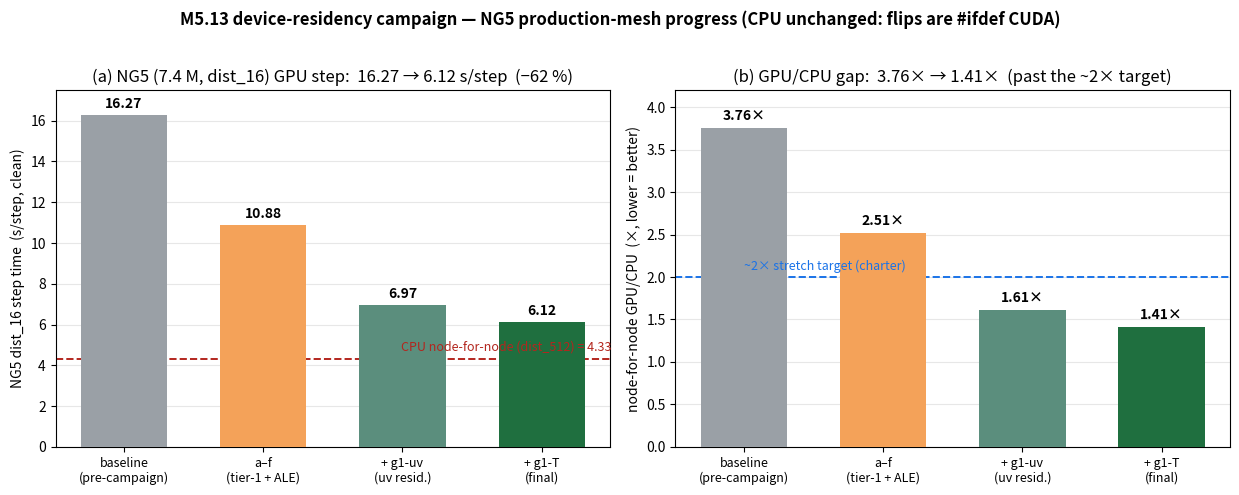

Generate this figure with matplotlib: (Note: this script raises an exception after producing the figure.)
#!/usr/bin/env python3
"""M5.13 NG5 device-residency campaign — progress figures (before -> after).

Fig 1  docs/figures/m513_ng5_progression.png   : NG5 dist_16 step time + node-for-node GPU/CPU ratio,
                                                  baseline -> a-f -> +g1-uv -> +g1-T (clean timings).
Fig 2  docs/figures/m513_deepcopy_proxy.png     : per-milestone full-field PCIe proxy (CORE2 dist_8
                                                  fidelity-gate deep_copy MB/step + calls/step).
(Fig 3 PCIe decomposition is plot_m513_decomp.py, once the final NG5 nsys trace lands.)

Data: docs/SCALING_NG5.md §M5.13 (clean NG5 dist_16, CPU dist_512=4.330 s/step unchanged) +
      docs/GPU_FIDELITY.md §M5.13 (per-milestone gate deep_copy).
"""
import matplotlib
matplotlib.use("Agg")
import matplotlib.pyplot as plt
import numpy as np

FIGS = "docs/figures"

# ---------------------------------------------------------------- Fig 1: NG5 progression
stages   = ["baseline\n(pre-campaign)", "a–f\n(tier-1 + ALE)", "+ g1-uv\n(uv resid.)", "+ g1-T\n(final)"]
step_s   = [16.27, 10.88, 6.97, 6.12]            # clean NG5 dist_16 s/step
cpu_ref  = 4.330                                  # CPU dist_512 (4 nodes), UNCHANGED (#ifdef CUDA)
ratio    = [s / cpu_ref for s in step_s]          # node-for-node GPU/CPU  -> 3.76, 2.51, 1.61, 1.41
x = np.arange(len(stages))

fig, (axL, axR) = plt.subplots(1, 2, figsize=(12.5, 5.0))

cols = ["#9aa0a6", "#f4a259", "#5b8e7d", "#1f6f3f"]
b = axL.bar(x, step_s, color=cols, width=0.62, zorder=3)
axL.axhline(cpu_ref, ls="--", lw=1.4, color="#b3261e", zorder=2)
axL.text(len(stages)-0.5, cpu_ref+0.25, f"CPU node-for-node (dist_512) = {cpu_ref:.2f}",
         color="#b3261e", ha="right", va="bottom", fontsize=9)
for xi, s in zip(x, step_s):
    axL.text(xi, s+0.18, f"{s:.2f}", ha="center", va="bottom", fontsize=10, fontweight="bold")
axL.set_xticks(x); axL.set_xticklabels(stages, fontsize=9)
axL.set_ylabel("NG5 dist_16 step time  (s/step, clean)")
axL.set_title("(a) NG5 (7.4 M, dist_16) GPU step:  16.27 → 6.12 s/step  (−62 %)")
axL.set_ylim(0, 17.5); axL.grid(axis="y", alpha=0.3, zorder=0)

b2 = axR.bar(x, ratio, color=cols, width=0.62, zorder=3)
axR.axhline(2.0, ls="--", lw=1.4, color="#1a73e8", zorder=2)
axR.text(0.0, 2.05, "~2× stretch target (charter)", color="#1a73e8", ha="left", va="bottom", fontsize=9)
for xi, r in zip(x, ratio):
    axR.text(xi, r+0.06, f"{r:.2f}×", ha="center", va="bottom", fontsize=10, fontweight="bold")
axR.set_xticks(x); axR.set_xticklabels(stages, fontsize=9)
axR.set_ylabel("node-for-node GPU/CPU  (×, lower = better)")
axR.set_title("(b) GPU/CPU gap:  3.76× → 1.41×  (past the ~2× target)")
axR.set_ylim(0, 4.2); axR.grid(axis="y", alpha=0.3, zorder=0)

fig.suptitle("M5.13 device-residency campaign — NG5 production-mesh progress (CPU unchanged: flips are #ifdef CUDA)",
             fontsize=12, fontweight="bold")
fig.tight_layout(rect=[0, 0, 1, 0.96])
fig.savefig(f"{FIGS}/m513_ng5_progression.png", dpi=130)
print("wrote", f"{FIGS}/m513_ng5_progression.png")

# ---------------------------------------------------------------- Fig 2: per-milestone PCIe proxy
ms    = ["a\ncfl_z", "b\nEOS", "c\nGM-quartet", "d\nuv_rhsAB", "e\nALE w/w_e", "f\ncommit", "g1-uv\nuv", "g1-T\nT"]
mb    = [1067.6, 1020.4, 857.2, 810.7, 746.5, 641.4, 342.3, 277.3]   # CORE2 dist_8 deep_copy MB/step
calls = [207.7, 199.7, 188.7, 186.7, 175.8, 163.8, 150.9, 139.9]     #               deep_copy calls/step
xm = np.arange(len(ms))

fig2, axM = plt.subplots(figsize=(12.5, 5.2))
bars = axM.bar(xm, mb, color="#c0392b", width=0.6, zorder=3, label="full-field PCIe deep_copy  (MB/step)")
for xi, m in zip(xm, mb):
    axM.text(xi, m+12, f"{m:.0f}", ha="center", va="bottom", fontsize=9)
axM.set_xticks(xm); axM.set_xticklabels(ms, fontsize=9)
axM.set_ylabel("CORE2 dist_8 PCIe deep_copy  (MB/step)", color="#c0392b")
axM.tick_params(axis="y", labelcolor="#c0392b")
axM.set_ylim(0, 1180); axM.grid(axis="y", alpha=0.3, zorder=0)

axC = axM.twinx()
axC.plot(xm, calls, "o-", color="#1f3a93", lw=2, ms=6, zorder=4, label="deep_copy calls/step")
for xi, c in zip(xm, calls):
    axC.text(xi, c+3, f"{c:.0f}", ha="center", va="bottom", fontsize=8, color="#1f3a93")
axC.set_ylabel("deep_copy calls/step", color="#1f3a93")
axC.tick_params(axis="y", labelcolor="#1f3a93"); axC.set_ylim(0, 230)

# annotate the two biggest single wins
axM.annotate("GM quartet\n(−163 MB)", xy=(2, 857), xytext=(2, 980),
             ha="center", fontsize=8.5, arrowprops=dict(arrowstyle="->", color="k"))
axM.annotate("uv full residency\n(−299 MB, largest)", xy=(6, 342), xytext=(5.0, 520),
             ha="center", fontsize=8.5, arrowprops=dict(arrowstyle="->", color="k"))

axM.set_title("M5.13 per-milestone PCIe proxy (CORE2 dist_8, fidelity-gate, FESOM_STEP_PROFILE=1):\n"
              "full-field host↔device deep_copy  1068 → 277 MB/step (−74 %),  207.7 → 139.9 calls/step",
              fontsize=11, fontweight="bold")
fig2.tight_layout()
fig2.savefig(f"{FIGS}/m513_deepcopy_proxy.png", dpi=130)
print("wrote", f"{FIGS}/m513_deepcopy_proxy.png")

# ---------------------------------------------------------------- Fig 3: NG5 PCIe decomposition (nsys)
# nsys CUDA traces, NG5 dist_16 rank0, 8 steps. baseline = pre-campaign (job 25227869, charter);
# a-f = ckpt-2 (m513_ckpt/fesom_port_af); final = g1-T (m513_ckpt/fesom_port_final). GPU-compute is
# campaign-invariant (Approach B = same kernels) so ~1.19 s/step throughout; MPI/sync = step - PCIe - GPU.
dstage = ["baseline\n(pre-campaign)", "a–f", "final\n(+g1-uv +g1-T)"]
nstep  = [16.94, 11.17, 6.43]     # nsys-instrumented step (s/step)
pcie   = [12.74, 7.48, 2.83]      # nsys H2D+D2H cudaMemcpy
gpu    = [1.19, 1.19, 1.19]       # nsys kernel sum (compute unchanged by data-movement flips)
mpi    = [s - p - g for s, p, g in zip(nstep, pcie, gpu)]   # MPI / cudaDeviceSynchronize / host
xd = np.arange(len(dstage))

fig3, ax3 = plt.subplots(figsize=(8.6, 5.6))
ax3.bar(xd, pcie, width=0.55, color="#c0392b", zorder=3, label="PCIe cudaMemcpy (host↔device)")
ax3.bar(xd, mpi,  width=0.55, bottom=pcie, color="#f4a259", zorder=3, label="MPI / sync / host")
ax3.bar(xd, gpu,  width=0.55, bottom=[p+m for p, m in zip(pcie, mpi)], color="#1f6f3f", zorder=3,
        label="GPU compute (kernels)")
for xi, p, s in zip(xd, pcie, nstep):
    ax3.text(xi, p/2, f"PCIe\n{p:.2f} s\n({100*p/s:.0f}%)", ha="center", va="center",
             color="white", fontsize=9, fontweight="bold")
for xi, s, g in zip(xd, nstep, gpu):
    ax3.text(xi, s-g/2, f"GPU {100*g/s:.0f}%", ha="center", va="center", color="white", fontsize=8)
    ax3.text(xi, s+0.2, f"{s:.2f} s", ha="center", va="bottom", fontsize=10, fontweight="bold")
ax3.set_xticks(xd); ax3.set_xticklabels(dstage, fontsize=9.5)
ax3.set_ylabel("NG5 dist_16 step  (s/step, nsys-traced)")
ax3.set_ylim(0, 18.5); ax3.grid(axis="y", alpha=0.3, zorder=0)
ax3.legend(loc="upper right", fontsize=9)
ax3.set_title("M5.13: the NG5 GPU is no longer PCIe-starved\n"
              "PCIe cudaMemcpy 12.74 → 2.83 s/step (−78%); PCIe share 75% → 44%; compute now 7% → 19%",
              fontsize=11, fontweight="bold")
fig3.tight_layout()
fig3.savefig(f"{FIGS}/m513_ng5_pcie_decomp.png", dpi=130)
print("wrote", f"{FIGS}/m513_ng5_pcie_decomp.png")
